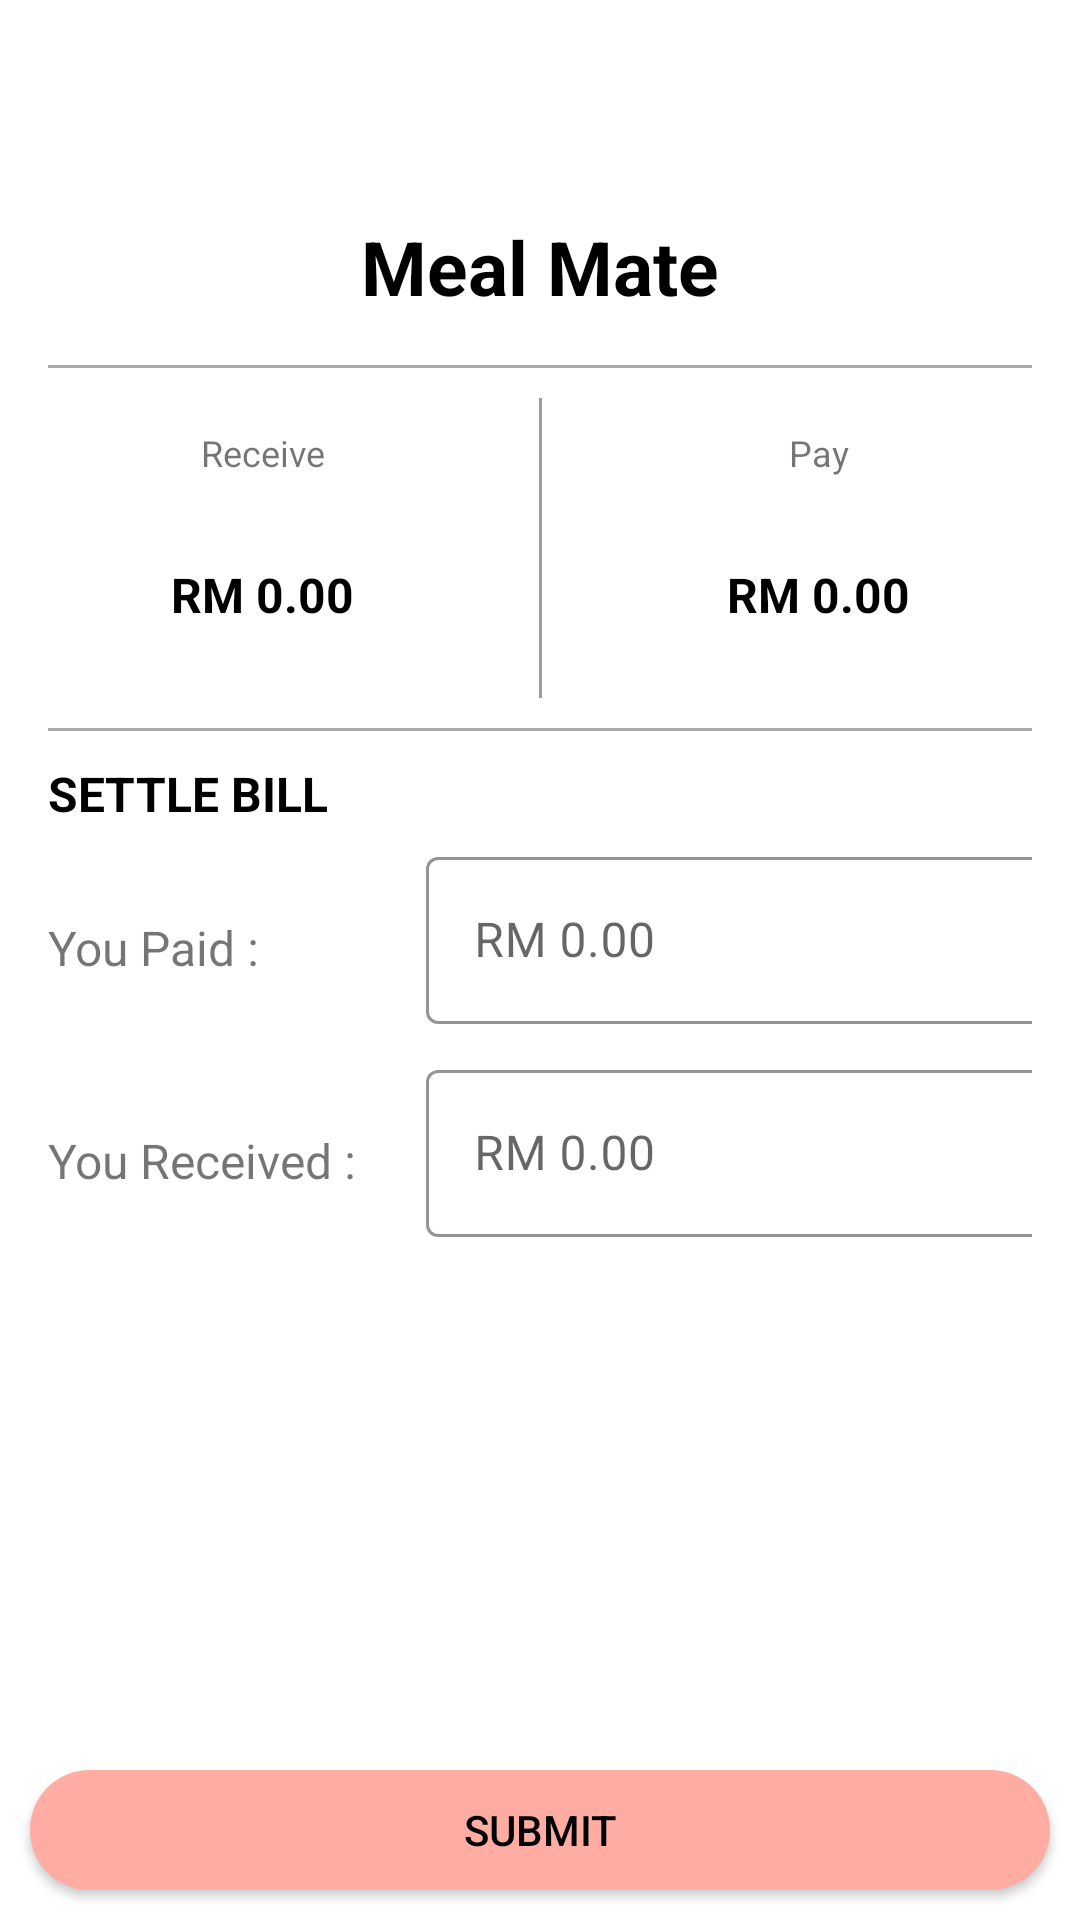

Layout XML and referenced resources for this Android screen:
<!-- AndroidManifest.xml: application theme Theme.TestMap -->
<!-- res/layout/activity_settle_bill.xml -->
<?xml version="1.0" encoding="utf-8"?>
<androidx.constraintlayout.widget.ConstraintLayout xmlns:android="http://schemas.android.com/apk/res/android"
    xmlns:app="http://schemas.android.com/apk/res-auto"
    xmlns:tools="http://schemas.android.com/tools"
    android:layout_width="match_parent"
    android:layout_height="match_parent"
    tools:context=".SettleBill">

    <androidx.appcompat.widget.Toolbar
        android:id="@+id/settleBill_toolbar"
        android:layout_width="match_parent"
        android:layout_height="wrap_content"
        android:background="#00772727"
        android:minHeight="?attr/actionBarSize"
        android:theme="?attr/actionBarTheme"
        app:layout_constraintEnd_toEndOf="parent"
        app:layout_constraintStart_toStartOf="parent"
        app:layout_constraintTop_toTopOf="parent" />

    <LinearLayout
        android:layout_width="match_parent"
        android:layout_height="wrap_content"
        android:orientation="vertical"
        app:layout_constraintTop_toBottomOf="@+id/settleBill_toolbar">

        <TextView
            android:id="@+id/tvSettleBillMealMateName"
            android:layout_width="match_parent"
            android:layout_height="wrap_content"
            android:layout_margin="16dp"
            android:gravity="center"
            android:text="Meal Mate"
            android:textColor="@color/black"
            android:textSize="25dp"
            android:textStyle="bold" />

        <View
            android:id="@+id/viewNameLine1"
            android:layout_width="match_parent"
            android:layout_height="1dp"
            android:layout_marginBottom="10dp"
            android:layout_marginRight="16dp"
            android:layout_marginLeft="16dp"
            app:layout_constraintEnd_toEndOf="parent"
            app:layout_constraintStart_toStartOf="parent"
            android:background="@android:color/darker_gray"/>

        <LinearLayout
            android:layout_width="match_parent"
            android:layout_height="wrap_content"
            android:orientation="horizontal">

            <LinearLayout
                android:layout_width="match_parent"
                android:layout_height="match_parent"
                android:layout_weight="1"
                android:orientation="vertical">

                <TextView
                    android:layout_width="match_parent"
                    android:layout_height="wrap_content"
                    android:layout_marginLeft="5dp"
                    android:layout_marginTop="10dp"
                    android:layout_marginRight="5dp"
                    android:gravity="center"
                    android:text="Receive"
                    android:textSize="12dp"
                    android:textStyle="" />

                <TextView
                    android:id="@+id/tvSettleBillReceiveAmount"
                    android:layout_width="match_parent"
                    android:layout_height="match_parent"
                    android:layout_marginLeft="5dp"
                    android:layout_marginTop="5dp"
                    android:layout_marginRight="5dp"
                    android:gravity="center"
                    android:text="RM 0.00"
                    android:textColor="@color/black"
                    android:textSize="16dp"
                    android:textStyle="bold" />

            </LinearLayout>

            <View
                android:layout_width="1dp"
                android:layout_height="100dp"
                android:layout_marginLeft="5dp"
                android:layout_marginRight="5dp"
                android:background="@color/darkerGray" />

            <LinearLayout
                android:layout_width="match_parent"
                android:layout_height="match_parent"
                android:layout_weight="1"
                android:orientation="vertical">

                <TextView
                    android:layout_width="match_parent"
                    android:layout_height="wrap_content"
                    android:layout_marginLeft="5dp"
                    android:layout_marginTop="10dp"
                    android:layout_marginRight="5dp"
                    android:gravity="center"
                    android:text="Pay"
                    android:textSize="12dp"
                    android:textStyle="" />

                <TextView
                    android:id="@+id/tvSettleBillPayAmount"
                    android:layout_width="match_parent"
                    android:layout_height="match_parent"
                    android:layout_marginLeft="5dp"
                    android:layout_marginTop="5dp"
                    android:layout_marginRight="5dp"
                    android:gravity="center"
                    android:text="RM 0.00"
                    android:textColor="@color/black"
                    android:textSize="16dp"
                    android:textStyle="bold" />

            </LinearLayout>
        </LinearLayout>

        <View
            android:id="@+id/viewNameLine2"
            android:layout_width="match_parent"
            android:layout_height="1dp"
            android:layout_marginTop="10dp"
            android:layout_marginRight="16dp"
            android:layout_marginLeft="16dp"
            app:layout_constraintEnd_toEndOf="parent"
            app:layout_constraintStart_toStartOf="parent"
            android:background="@android:color/darker_gray"/>

        <TextView
            android:layout_width="match_parent"
            android:layout_height="match_parent"
            android:layout_marginLeft="16dp"
            android:layout_marginTop="10dp"
            android:layout_marginRight="16dp"
            android:text="SETTLE BILL"
            android:textSize="16dp"
            android:textColor="@color/black"
            android:textStyle="bold"/>

        <LinearLayout
            android:layout_width="match_parent"
            android:layout_height="wrap_content"
            android:orientation="horizontal"
            android:layout_marginTop="5dp">

            <TextView
                android:layout_width="110dp"
                android:layout_height="match_parent"
                android:layout_marginLeft="16dp"
                android:layout_marginTop="10dp"
                android:layout_marginRight="16dp"
                android:gravity="center_vertical"
                android:text="You Paid : "
                android:textSize="16dp" />

            <com.google.android.material.textfield.TextInputLayout
                android:id="@+id/etSettleBillPay"
                android:layout_width="250dp"
                android:layout_height="wrap_content"
                android:layout_marginRight="16dp"
                android:layout_weight="1"
                android:hint="RM 0.00"
                style="@style/Widget.MaterialComponents.TextInputLayout.OutlinedBox"
                app:endIconMode="clear_text"
                app:boxStrokeWidthFocused="2dp"
                app:boxStrokeColor="@color/black">

                <com.google.android.material.textfield.TextInputEditText
                    android:layout_width="250dp"
                    android:layout_height="wrap_content" />

            </com.google.android.material.textfield.TextInputLayout>

        </LinearLayout>

        <LinearLayout
            android:layout_width="match_parent"
            android:layout_height="wrap_content"
            android:orientation="horizontal"
            android:layout_marginTop="10dp">

            <TextView
                android:layout_width="110dp"
                android:layout_height="match_parent"
                android:layout_marginLeft="16dp"
                android:layout_marginTop="10dp"
                android:layout_marginRight="16dp"
                android:gravity="center_vertical"
                android:text="You Received : "
                android:textSize="16dp" />

            <com.google.android.material.textfield.TextInputLayout
                android:id="@+id/etSettleBillReceive"
                android:layout_width="250dp"
                android:layout_height="wrap_content"
                android:layout_marginRight="16dp"
                android:layout_weight="1"
                android:hint="RM 0.00"
                style="@style/Widget.MaterialComponents.TextInputLayout.OutlinedBox"
                app:endIconMode="clear_text"
                app:boxStrokeWidthFocused="2dp"
                app:boxStrokeColor="@color/black">

                <com.google.android.material.textfield.TextInputEditText
                    android:layout_width="250dp"
                    android:layout_height="wrap_content" />

            </com.google.android.material.textfield.TextInputLayout>

        </LinearLayout>

    </LinearLayout>

    <Button
        android:id="@+id/btnSettleBillSubmit"
        android:layout_width="match_parent"
        android:layout_height="40dp"
        android:layout_margin="10dp"
        android:background="@drawable/round_button"
        android:text="Submit"
        android:textColor="@color/black"
        app:layout_constraintBottom_toBottomOf="parent"
        app:layout_constraintEnd_toEndOf="parent"
        app:layout_constraintStart_toStartOf="parent" />

</androidx.constraintlayout.widget.ConstraintLayout>
<!-- resources referenced by this layout -->
<resources>
  <color name="black">#FF000000</color>
  <color name="darkerGray">#9E9E9E</color>
  <!-- drawable round_button (drawable-v24) -->
  <?xml version="1.0" encoding="utf-8"?>
  <shape xmlns:android="http://schemas.android.com/apk/res/android">
  
      <corners
          android:radius="20dp"/>
  
      <solid android:color="@color/lightSalmonPink"/>
  </shape>
  <style name="Theme.TestMap" parent="Theme.MaterialComponents.DayNight.NoActionBar">
          
          <item name="colorPrimary">@color/lavender</item>
          <item name="colorPrimaryVariant">@color/purple_700</item>
          <item name="colorOnPrimary">@color/white</item>
          
          <item name="colorSecondary">@color/antiqueWhite</item>
          <item name="colorSecondaryVariant">@color/teal_700</item>
          <item name="colorOnSecondary">@color/black</item>
          
          <item name="android:statusBarColor" tools:targetApi="l">?attr/colorPrimaryVariant</item>
          
      </style>
  <color name="lightSalmonPink">#FFACA3</color>
  <color name="lavender">#E9E1F9</color>
  <color name="purple_700">#FF3700B3</color>
  <color name="white">#FFFFFFFF</color>
  <color name="antiqueWhite">#F6E8DE</color>
  <color name="teal_700">#FF018786</color>
</resources>
